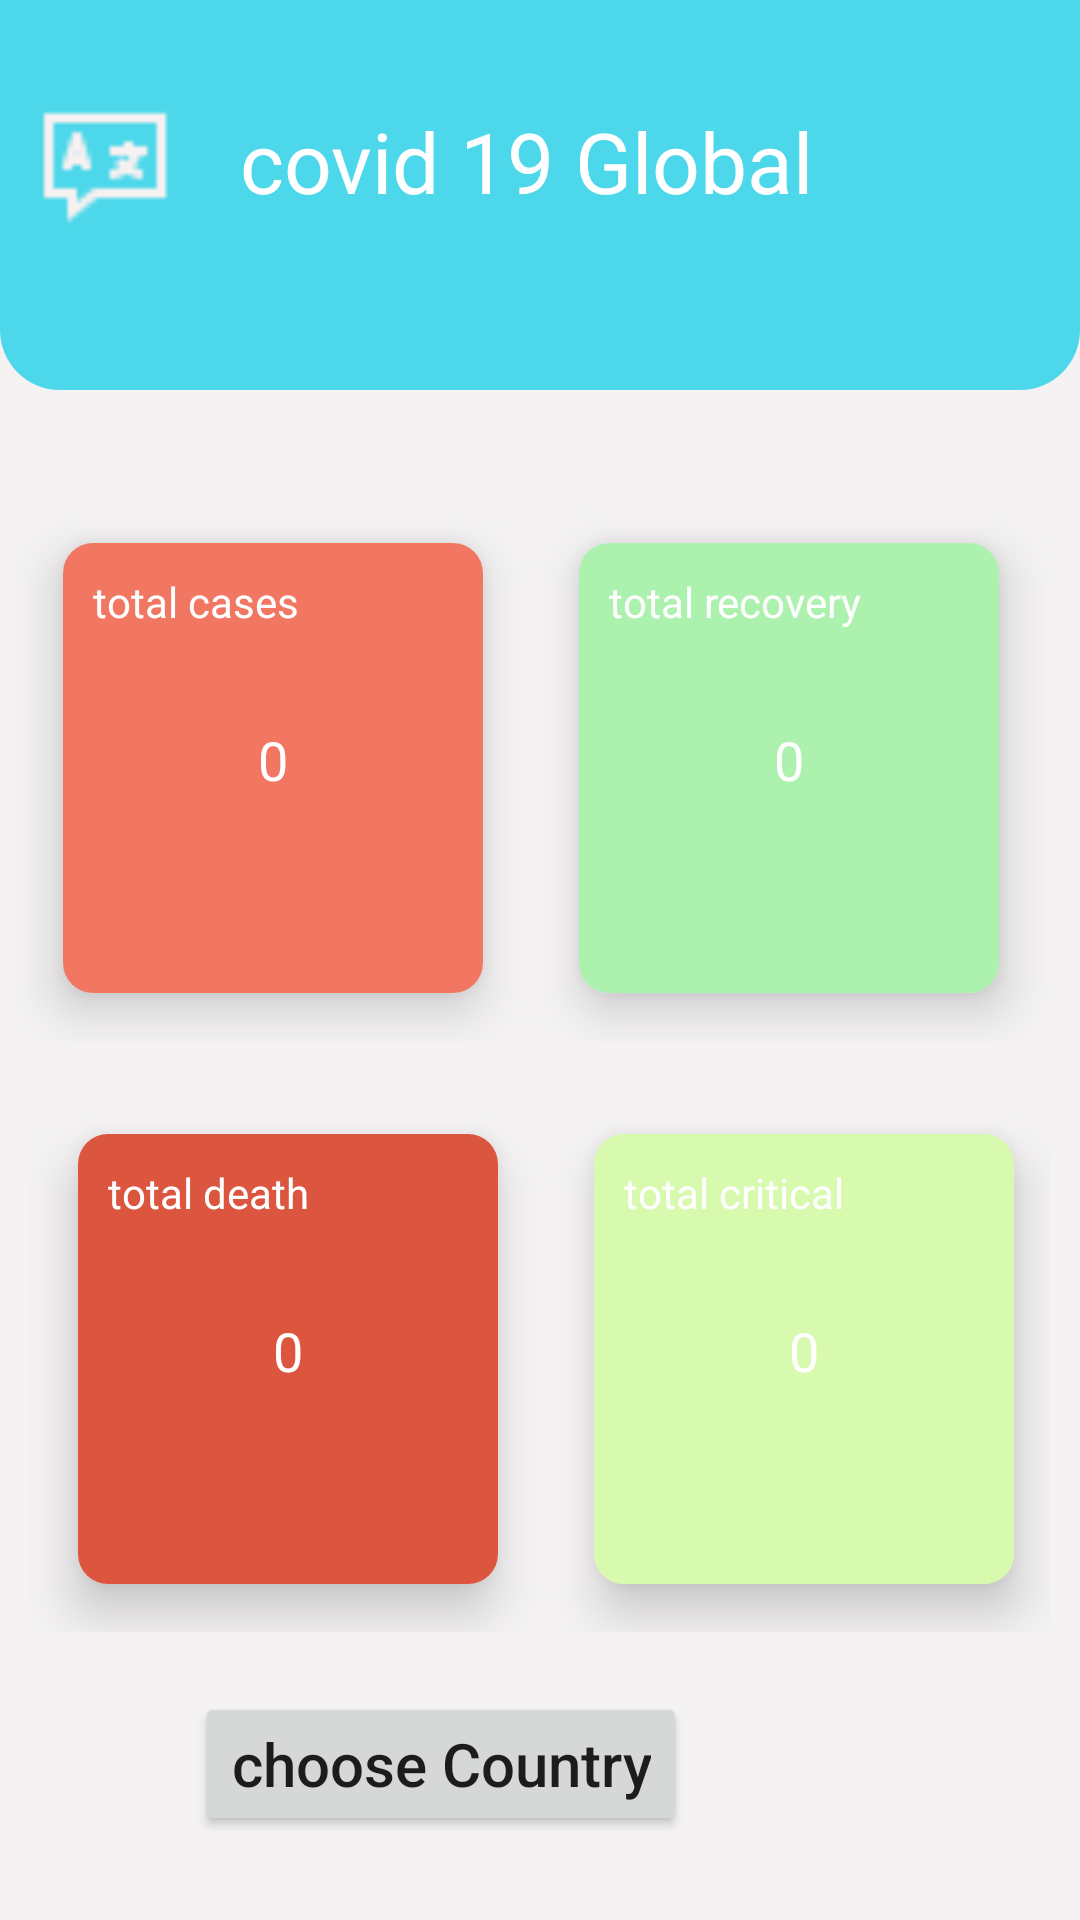

Here is an Android app screen rendered from its layout file. Give the layout XML and the strings, colors and styles it references.
<!-- AndroidManifest.xml: application theme Theme.CovidTracer -->
<!-- res/layout/activity_main.xml -->
<?xml version="1.0" encoding="utf-8"?>
<LinearLayout xmlns:android="http://schemas.android.com/apk/res/android"
    xmlns:app="http://schemas.android.com/apk/res-auto"
    xmlns:tools="http://schemas.android.com/tools"
    android:orientation="vertical"
    android:layout_width="match_parent"
    android:background="#F4F2F2"
    android:layout_height="match_parent"
    tools:context=".MainActivity">
    <RelativeLayout
        android:layout_width="match_parent"
        android:layout_height="130dp"
        android:background="@drawable/card1">
        <ImageView
            android:layout_width="50dp"
            android:layout_height="50dp"
            android:id="@+id/language"
            android:layout_marginTop="30dp"
            android:layout_marginLeft="10dp"
            android:src="@drawable/change"
            />
        <TextView
            android:layout_width="wrap_content"
            android:layout_height="wrap_content"
            android:text="@string/title"
            android:textSize="28sp"
            android:layout_marginTop="35dp"
            android:textColor="#fff"
            android:layout_marginLeft="80dp"/>
    </RelativeLayout>
    <LinearLayout
        android:layout_width="wrap_content"
        android:layout_marginTop="30dp"
        android:padding="5dp"
        android:layout_height="wrap_content"
        android:orientation="horizontal">
       <LinearLayout
           android:layout_width="wrap_content"
           android:layout_height="wrap_content"
           android:orientation="vertical">
           <androidx.cardview.widget.CardView
               android:layout_width="140dp"
               android:layout_height="150dp"
               android:layout_margin="16sp"
               app:cardElevation="10dp"
               app:cardCornerRadius="10dp"
               android:background="#fff">
               <LinearLayout
                   android:layout_width="match_parent"
                   android:layout_height="match_parent"
                   android:background="#F17762"/>
               <TextView
                   android:layout_width="wrap_content"
                   android:layout_height="wrap_content"
                   android:text="@string/cases"
                   android:textColor="#fff"
                   android:id="@+id/cases"
                   android:textSize="14sp"
                   android:layout_margin="10dp"/>
               <TextView
                   android:layout_width="wrap_content"
                   android:layout_height="wrap_content"
                   android:id="@+id/totalcases"
                   android:text="0"
                   android:textAlignment="center"
                   android:layout_marginTop="60dp"
                   android:textSize="18sp"
                   android:textColor="#fff"
                   android:layout_gravity="center_horizontal" />
           </androidx.cardview.widget.CardView>

       </LinearLayout>
        <LinearLayout
            android:layout_width="wrap_content"
            android:layout_height="wrap_content"
            android:orientation="vertical">
            <androidx.cardview.widget.CardView
                android:layout_width="140dp"
                android:layout_height="150dp"
                android:layout_margin="16dp"
                app:cardElevation="10dp"
                app:cardCornerRadius="10dp"
                android:background="#fff">
                <LinearLayout
                    android:layout_width="match_parent"
                    android:layout_height="match_parent"
                    android:background="#ADF1AF"/>
                <TextView
                    android:layout_width="wrap_content"
                    android:layout_height="wrap_content"
                    android:text="@string/recovery"
                    android:id="@+id/recoveries"
                    android:textColor="#fff"
                    android:textSize="14sp"
                    android:layout_margin="10dp"/>
                <TextView
                    android:layout_width="wrap_content"
                    android:layout_marginTop="60dp"
                    android:id="@+id/totalrecovey"
                    android:layout_height="wrap_content"
                    android:text="0"
                    android:textAlignment="center"
                    android:textSize="18sp"
                    android:textColor="#fff"
                    android:layout_gravity="center_horizontal" />
            </androidx.cardview.widget.CardView>

        </LinearLayout>
    </LinearLayout>
    <LinearLayout
        android:layout_width="wrap_content"
        android:padding="10dp"
        android:layout_height="wrap_content"
        android:orientation="horizontal">
        <LinearLayout
            android:layout_width="wrap_content"
            android:layout_height="wrap_content"
            android:orientation="vertical">
            <androidx.cardview.widget.CardView
                android:layout_width="140dp"
                android:layout_height="150dp"
                android:layout_margin="16dp"
                app:cardElevation="10dp"
                app:cardCornerRadius="10dp"
                android:background="#fff">
                <LinearLayout
                    android:layout_width="match_parent"
                    android:layout_height="match_parent"
                    android:background="#DC553E"/>
                <TextView
                    android:layout_width="wrap_content"
                    android:layout_height="wrap_content"
                    android:text="@string/death"
                    android:id="@+id/deathies"
                    android:textColor="#fff"
                    android:textSize="14sp"
                    android:layout_margin="10dp"/>
                <TextView
                    android:layout_width="wrap_content"
                    android:layout_height="wrap_content"
                    android:id="@+id/totaldeath"
                    android:text="0"
                    android:layout_marginTop="60dp"
                    android:textAlignment="center"
                    android:textSize="18sp"
                    android:textColor="#fff"
                    android:layout_gravity="center_horizontal" />
            </androidx.cardview.widget.CardView>

        </LinearLayout>
        <LinearLayout
            android:layout_width="wrap_content"
            android:layout_height="wrap_content"
            android:orientation="vertical">
            <androidx.cardview.widget.CardView
                android:layout_width="140dp"
                android:layout_height="150dp"
                android:layout_margin="16dp"
                app:cardElevation="10dp"
                app:cardCornerRadius="10dp"
                android:background="#fff">
                <LinearLayout
                    android:layout_width="match_parent"
                    android:layout_height="match_parent"
                    android:background="#D7FAAE"/>
                <TextView
                    android:layout_width="wrap_content"
                    android:layout_height="wrap_content"
                    android:text="@string/critical"
                    android:textColor="#fff"
                    android:id="@+id/criticals"
                    android:textSize="14sp"
                    android:layout_margin="10dp"/>
                <TextView
                    android:layout_width="wrap_content"
                    android:layout_marginTop="60dp"
                    android:textAlignment="center"
                    android:id="@+id/totalcritical"
                    android:layout_height="wrap_content"
                    android:text="0"
                    android:textSize="18sp"
                    android:textColor="#fff"
                    android:layout_gravity="center_horizontal" />
            </androidx.cardview.widget.CardView>

        </LinearLayout>
    </LinearLayout>
    <Button
        android:layout_width="wrap_content"
        android:layout_height="wrap_content"

        android:text="@string/country"
        android:textSize="20sp"
        android:layout_marginTop="10dp"
        android:layout_marginLeft="65dp"
        android:textAllCaps="false"
        android:id="@+id/searcCountry"/>
</LinearLayout>
<!-- resources referenced by this layout -->
<resources>
  <!-- drawable card1 (drawable) -->
  <?xml version="1.0" encoding="utf-8"?>
  <shape xmlns:android="http://schemas.android.com/apk/res/android">
  <solid android:color="#4CD8EA"/>
     <corners android:bottomRightRadius="20dp"
         android:bottomLeftRadius="20dp"/>
  </shape>
  <!-- drawable change: png bitmap (drawable, 581 bytes) -->
  <string name="cases">total cases</string>
  <string name="country">choose Country</string>
  <string name="critical">total critical</string>
  <string name="death">total death</string>
  <string name="recovery">total recovery</string>
  <string name="title">covid 19 Global</string>
  <style name="Theme.CovidTracer" parent="Theme.MaterialComponents.DayNight.NoActionBar">
          
          <item name="colorPrimary">@color/purple_500</item>
          <item name="colorPrimaryVariant">@color/purple_700</item>
          <item name="colorOnPrimary">@color/white</item>
          
          <item name="colorSecondary">@color/teal_200</item>
          <item name="colorSecondaryVariant">@color/teal_700</item>
          <item name="colorOnSecondary">@color/black</item>
          
          <item name="android:statusBarColor" tools:targetApi="l">?attr/colorPrimaryVariant</item>
          
      </style>
  <!-- not gathered from this repository: default colours our renderer supplied (Android Studio template values) -->
  <color name="purple_500">#FF6200EE</color>
  <color name="purple_700">#FF3700B3</color>
  <color name="teal_200">#FF03DAC5</color>
  <color name="teal_700">#FF018786</color>
  <color name="black">#FF000000</color>
  <color name="white">#FFFFFFFF</color>
</resources>
